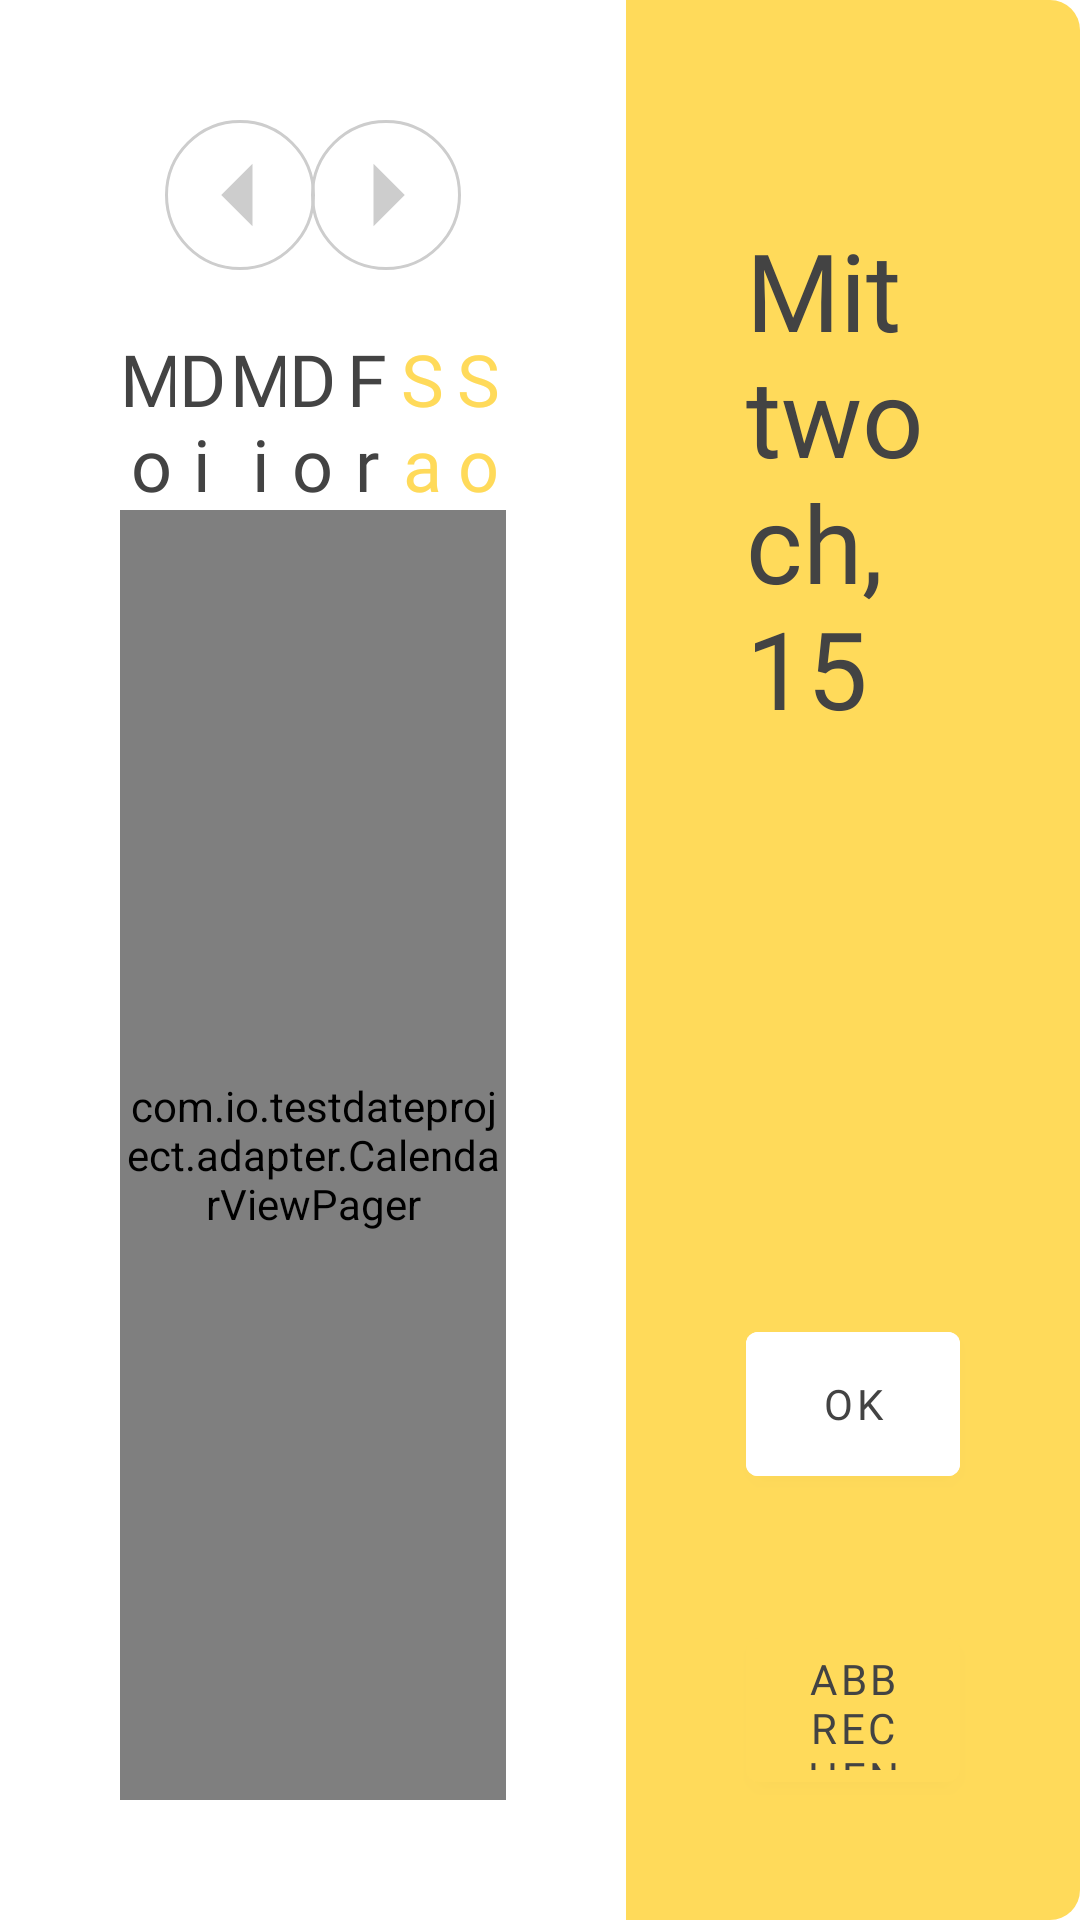

Produce the Android XML layout that renders to this screen, including the resource entries it uses.
<!-- AndroidManifest.xml: application theme Theme.TestDateProject -->
<!-- res/layout/layout_custom_dialog.xml -->
<?xml version="1.0" encoding="utf-8"?>
<androidx.constraintlayout.widget.ConstraintLayout xmlns:android="http://schemas.android.com/apk/res/android"
    xmlns:app="http://schemas.android.com/apk/res-auto"
    android:layout_width="868dp"
    android:layout_height="510dp"
    xmlns:tools="http://schemas.android.com/tools"
    android:background="@drawable/shape_rounded_btn">

    <androidx.constraintlayout.widget.ConstraintLayout
        android:id="@+id/container_navigate"
        android:layout_width="0dp"
        android:layout_height="wrap_content"
        android:layout_marginHorizontal="55dp"
        android:layout_marginTop="40dp"
        app:layout_constraintEnd_toStartOf="@id/guide_line"
        app:layout_constraintStart_toStartOf="parent"
        app:layout_constraintTop_toTopOf="parent">

        <com.google.android.material.imageview.ShapeableImageView
            android:id="@+id/btn_prev"
            android:layout_width="50dp"
            android:layout_height="50dp"
            android:background="@drawable/shape_circle_btn"
            android:src="@drawable/ic_btn_left"
            app:layout_constraintBottom_toBottomOf="parent"
            app:layout_constraintStart_toStartOf="parent"
            app:layout_constraintTop_toTopOf="parent" />


        <TextView
            android:id="@+id/tv_date"
            android:layout_width="0dp"
            android:layout_height="0dp"
            android:fontFamily="@font/montserrat_semibold"
            android:gravity="center"
            android:textColor="@color/black_434343"
            android:textSize="22sp"
            app:layout_constraintBottom_toBottomOf="parent"
            app:layout_constraintEnd_toStartOf="@id/btn_next"
            app:layout_constraintStart_toEndOf="@id/btn_prev"
            app:layout_constraintTop_toTopOf="parent" />

        <com.google.android.material.imageview.ShapeableImageView
            android:id="@+id/btn_next"
            android:layout_width="50dp"
            android:layout_height="50dp"
            android:background="@drawable/shape_circle_btn"
            android:src="@drawable/ic_btn_right"
            app:layout_constraintBottom_toBottomOf="parent"
            app:layout_constraintEnd_toEndOf="parent"
            app:layout_constraintTop_toTopOf="parent" />


    </androidx.constraintlayout.widget.ConstraintLayout>


    <LinearLayout
        android:id="@+id/custom_week"
        android:layout_width="0dp"
        android:layout_height="60dp"
        android:layout_marginHorizontal="40dp"
        android:layout_marginTop="20dp"
        app:layout_constraintEnd_toStartOf="@id/guide_line"
        app:layout_constraintStart_toStartOf="parent"
        app:layout_constraintTop_toBottomOf="@+id/container_navigate">


        <TextView
            style="@style/CustomWeekDay"
            android:layout_width="0dp"
            android:layout_height="match_parent"
            android:layout_weight="1"
            android:text="Mo"
            android:textColor="@color/black_434343" />

        <TextView
            style="@style/CustomWeekDay"
            android:layout_width="0dp"
            android:layout_height="match_parent"
            android:layout_weight="1"
            android:text="Di"
            android:textColor="@color/black_434343" />

        <TextView
            style="@style/CustomWeekDay"
            android:layout_width="0dp"
            android:layout_height="match_parent"
            android:layout_weight="1"
            android:text="Mi"
            android:textColor="@color/black_434343" />

        <TextView
            style="@style/CustomWeekDay"
            android:layout_width="0dp"
            android:layout_height="match_parent"
            android:layout_weight="1"
            android:text="Do"
            android:textColor="@color/black_434343" />

        <TextView
            style="@style/CustomWeekDay"
            android:layout_width="0dp"
            android:layout_height="match_parent"
            android:layout_weight="1"
            android:text="Fr"
            android:textColor="@color/black_434343" />

        <TextView
            style="@style/CustomWeekDay"
            android:layout_width="0dp"
            android:layout_height="match_parent"
            android:layout_weight="1"
            android:text="Sa"
            android:textColor="@color/yellow_FFDA5A" />

        <TextView
            style="@style/CustomWeekDay"
            android:layout_width="0dp"
            android:layout_height="match_parent"
            android:layout_weight="1"
            android:text="So"
            android:textColor="@color/yellow_FFDA5A" />

    </LinearLayout>


    <com.io.testdateproject.adapter.CalendarViewPager
        android:id="@+id/months_view_pager"
        android:layout_width="0dp"
        android:layout_height="0dp"
        android:layout_marginHorizontal="40dp"
        android:layout_marginBottom="40dp"
        android:orientation="horizontal"
        app:layout_constraintBottom_toBottomOf="parent"
        app:layout_constraintEnd_toStartOf="@id/guide_line"
        app:layout_constraintStart_toStartOf="parent"
        app:layout_constraintTop_toBottomOf="@+id/custom_week" />

    <androidx.constraintlayout.widget.Guideline
        android:id="@+id/guide_line"
        android:layout_width="wrap_content"
        android:layout_height="wrap_content"
        android:orientation="vertical"
        app:layout_constraintGuide_percent="0.58" />


    <androidx.constraintlayout.widget.ConstraintLayout
        android:layout_width="0dp"
        android:layout_height="match_parent"
        android:background="@drawable/shape_rounded_btn_yellow"
        app:layout_constraintEnd_toEndOf="parent"
        app:layout_constraintStart_toEndOf="@id/guide_line"
        app:layout_constraintTop_toTopOf="parent">

        <TextView
            android:id="@+id/tv_month_year"
            android:layout_width="match_parent"
            android:layout_height="wrap_content"
            android:layout_marginHorizontal="40dp"
            android:layout_marginTop="40dp"
            android:fontFamily="@font/montserrat_medium"
            tools:text="Dezember 2021"
            android:textColor="@color/black_434343"
            android:textSize="24sp"
            app:layout_constraintTop_toTopOf="parent" />

        <TextView
            android:id="@+id/tv_week_day"
            android:layout_width="match_parent"
            android:layout_height="wrap_content"
            android:layout_marginHorizontal="40dp"
            android:fontFamily="@font/montserrat_semibold"
            android:text="Mittwoch, 15"
            android:textColor="@color/black_434343"
            android:textSize="36sp"
            app:layout_constraintTop_toBottomOf="@id/tv_month_year" />


        <androidx.constraintlayout.widget.Guideline
            android:id="@+id/guide_under_line"
            android:layout_width="wrap_content"
            android:layout_height="wrap_content"
            android:orientation="horizontal"
            app:layout_constraintGuide_percent="0.65" />


        <com.google.android.material.button.MaterialButton
            android:id="@+id/btn_accept"
            android:layout_width="match_parent"
            android:layout_height="60dp"
            android:layout_marginHorizontal="40dp"
            android:layout_marginBottom="20dp"
            android:backgroundTint="@color/white"
            android:fontFamily="@font/montserrat_medium"
            android:text="OK"
            android:textColor="@color/black_434343"
            app:layout_constraintBottom_toTopOf="@id/btn_decline"
            app:layout_constraintTop_toBottomOf="@id/guide_under_line"

            />

        <com.google.android.material.button.MaterialButton
            android:id="@+id/btn_decline"
            android:layout_width="match_parent"
            android:layout_height="60dp"
            android:layout_marginHorizontal="40dp"
            android:layout_marginBottom="40dp"
            android:backgroundTint="@color/yellow_FFDA5A"
            android:fontFamily="@font/montserrat_medium"
            android:text="Abbrechen"
            android:textColor="@color/black_434343"
            app:layout_constraintBottom_toBottomOf="parent" />

    </androidx.constraintlayout.widget.ConstraintLayout>

</androidx.constraintlayout.widget.ConstraintLayout>
<!-- resources referenced by this layout -->
<resources>
  <color name="black_434343">#434343</color>
  <color name="white">#FFFFFFFF</color>
  <color name="yellow_FFDA5A">#FFDA5A</color>
  <!-- drawable ic_btn_left (drawable) -->
  <vector android:autoMirrored="true" android:height="24dp"
      android:tint="#CDCDCD" android:viewportHeight="24"
      android:viewportWidth="24" android:width="24dp" xmlns:android="http://schemas.android.com/apk/res/android">
      <path android:fillColor="@android:color/white" android:pathData="M14,7l-5,5 5,5V7z"/>
  </vector>
  <!-- drawable ic_btn_right (drawable) -->
  <vector android:autoMirrored="true" android:height="24dp"
      android:tint="#CDCDCD" android:viewportHeight="24"
      android:viewportWidth="24" android:width="24dp" xmlns:android="http://schemas.android.com/apk/res/android">
      <path android:fillColor="@android:color/white" android:pathData="M10,17l5,-5 -5,-5v10z"/>
  </vector>
  <!-- drawable shape_circle_btn (drawable) -->
  <?xml version="1.0" encoding="utf-8"?>
  <shape xmlns:android="http://schemas.android.com/apk/res/android"
      android:shape="oval">
  
      <stroke
          android:width="1dp"
          android:color="@color/silver_CDCDCD" />
  
  
  </shape>
  <!-- drawable shape_rounded_btn_yellow (drawable) -->
  <?xml version="1.0" encoding="utf-8"?>
  <shape xmlns:android="http://schemas.android.com/apk/res/android">
  
      <solid android:color="@color/yellow_FFDA5A" />
  
      <corners
          android:topRightRadius="10dp"
          android:bottomRightRadius="10dp" />
  
  </shape>
  <style name="CustomWeekDay">
          <item name="android:fontFamily">@font/montserrat_semibold</item>
          <item name="android:gravity">center</item>
          <item name="android:textSize">24sp</item>
      </style>
  <style name="Theme.TestDateProject" parent="Theme.MaterialComponents.Light.NoActionBar">
          
          <item name="colorPrimary">@color/purple_500</item>
          <item name="colorPrimaryVariant">@color/purple_700</item>
          <item name="colorOnPrimary">@color/white</item>
          
          <item name="colorSecondary">@color/teal_200</item>
          <item name="colorSecondaryVariant">@color/teal_700</item>
          <item name="colorOnSecondary">@color/black</item>
          
          <item name="android:statusBarColor" tools:targetApi="l">?attr/colorPrimaryVariant</item>
          
      </style>
  <color name="silver_CDCDCD">#CDCDCD</color>
  <color name="purple_500">#FF6200EE</color>
  <color name="purple_700">#FF3700B3</color>
  <color name="teal_200">#FF03DAC5</color>
  <color name="teal_700">#FF018786</color>
  <color name="black">#FF000000</color>
</resources>
